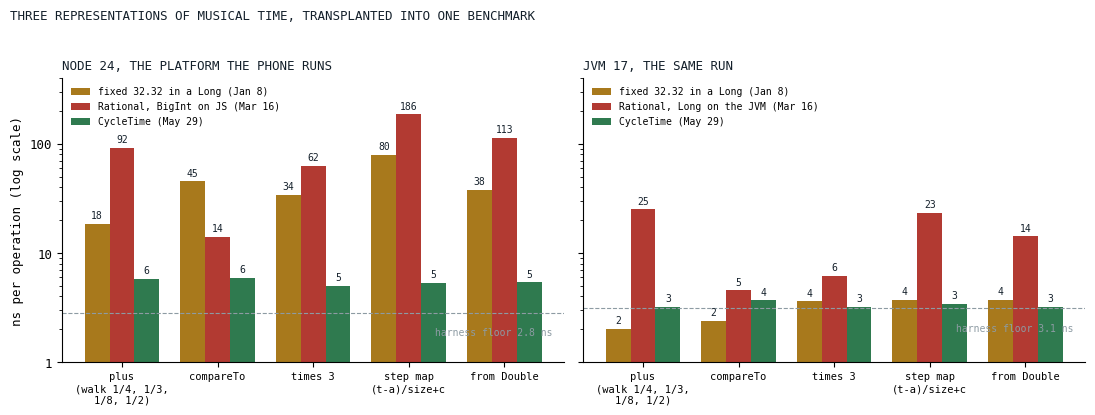

Recreate this plot in Python.
# Figures for "The Triplet That Never Drifted". Data pasted as literals; the source of each block is
# named in the comment above it. Run from this directory: python3 make_fig.py
# Fig 1 of the post is graphs.dot, rendered with: dot -Tpng graphs.dot -o representations.png
import matplotlib
matplotlib.use("Agg")
import matplotlib.pyplot as plt
import matplotlib.ticker
import numpy as np

INK, GRAY, CRIM, VERDE, GOLD = "#14202B", "#8D9BA3", "#B23A32", "#2F7A4F", "#A8791C"
plt.rcParams.update({"font.family": "monospace", "font.size": 9})

# ---------------------------------------------------------------------------------------------
# Fig 2 of the post: ns per operation for the three transplanted representations, node and JVM,
# from docs/benchmarks/2026-09-16_rational-transplant.md (medians of 5 trials of 300,000 ops).
# The dashed line is the harness floor of that run (an empty op behind the same interface).
# ---------------------------------------------------------------------------------------------
ops = ["plus\n(walk 1/4, 1/3,\n1/8, 1/2)", "compareTo", "times 3", "step map\n(t-a)/size+c", "from Double"]
node = {"floor": 2.82,
        "fixed 32.32 in a Long (Jan 8)": [18.43, 45.17, 34.10, 79.50, 38.01],
        "Rational, BigInt on JS (Mar 16)": [92.16, 13.97, 62.44, 186.06, 113.38],
        "CycleTime (May 29)": [5.74, 5.93, 5.00, 5.35, 5.38]}
jvm = {"floor": 3.11,
       "fixed 32.32 in a Long (Jan 8)": [2.00, 2.38, 3.59, 3.69, 3.74],
       "Rational, Long on the JVM (Mar 16)": [25.03, 4.53, 6.20, 23.21, 14.16],
       "CycleTime (May 29)": [3.21, 3.68, 3.20, 3.40, 3.22]}
cols = [GOLD, CRIM, VERDE]
fig, axes = plt.subplots(1, 2, figsize=(11, 4.2), dpi=130, sharey=True)
fig.patch.set_facecolor("white")
for ax, data, title in ((axes[0], node, "NODE 24, THE PLATFORM THE PHONE RUNS"), (axes[1], jvm, "JVM 17, THE SAME RUN")):
    ax.set_facecolor("white")
    names = [k for k in data if k != "floor"]
    x = np.arange(len(ops)); w = 0.26
    for j, name in enumerate(names):
        vals = data[name]
        ax.bar(x + (j - 1) * w, vals, width=w, color=cols[j], label=name)
        for xi, v in zip(x + (j - 1) * w, vals):
            ax.text(xi, v * 1.12, f"{v:.0f}", ha="center", fontsize=7, color=INK)
    ax.axhline(data["floor"], color=GRAY, linestyle="--", linewidth=0.8)
    ax.text(len(ops) - 0.5, data["floor"] * 0.62, f"harness floor {data['floor']:.1f} ns", ha="right", fontsize=7, color=GRAY)
    ax.set_yscale("log"); ax.set_ylim(1, 400)
    ax.yaxis.set_major_formatter(matplotlib.ticker.FuncFormatter(lambda v, p: f"{int(v)}"))
    ax.set_xticks(x); ax.set_xticklabels(ops, fontsize=7.5)
    ax.spines[["top", "right"]].set_visible(False)
    ax.set_title(title, loc="left", fontsize=9, color=INK)
    ax.legend(fontsize=7, frameon=False, loc="upper left")
axes[0].set_ylabel("ns per operation (log scale)")
fig.suptitle("THREE REPRESENTATIONS OF MUSICAL TIME, TRANSPLANTED INTO ONE BENCHMARK", x=0.01, ha="left", fontsize=9, color=INK)
fig.tight_layout(rect=(0, 0, 1, 0.95))
fig.savefig("transplant-ns.png", bbox_inches="tight", facecolor="white")
plt.close(fig)
print("figures written")
